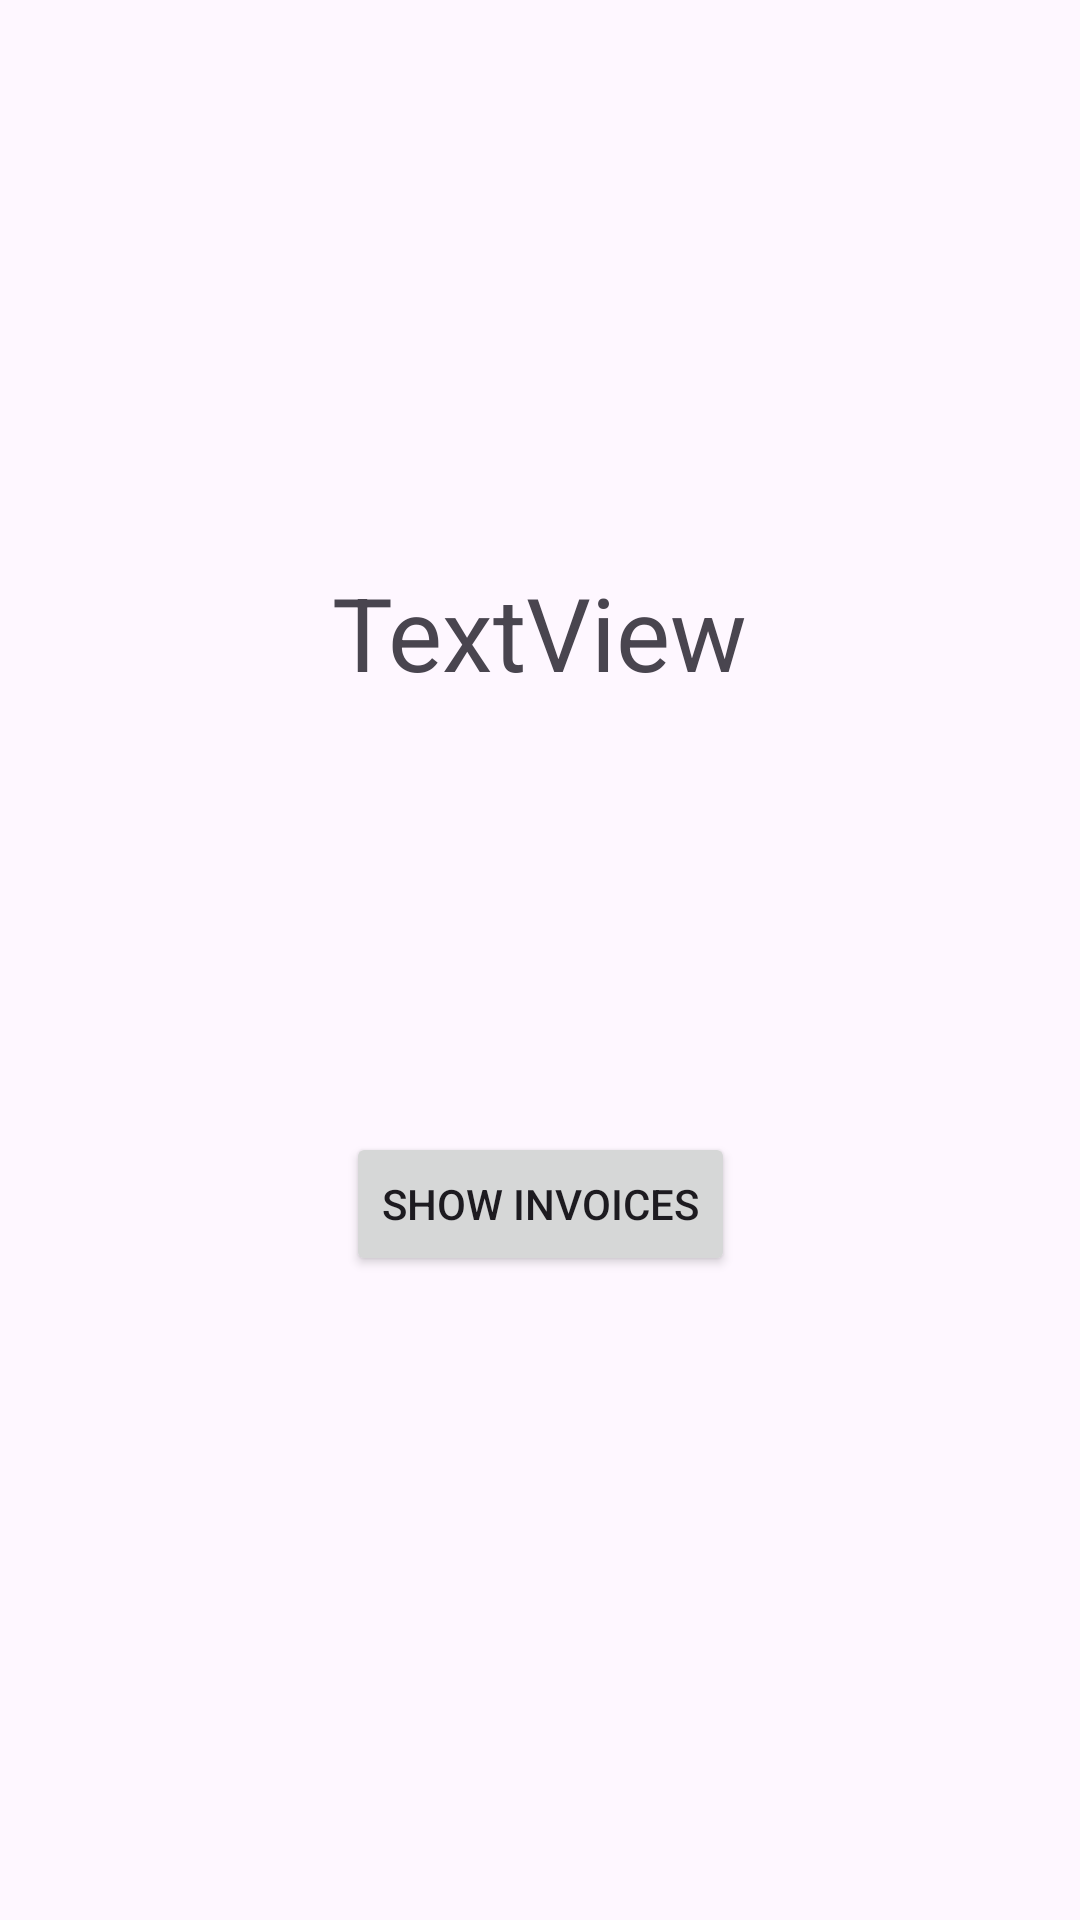

This screen was rendered from an Android layout file. Write that file and the resources it references.
<!-- AndroidManifest.xml: application theme Theme.DatabaseForm -->
<!-- res/layout/activity_retailer_home.xml -->
<?xml version="1.0" encoding="utf-8"?>
<androidx.constraintlayout.widget.ConstraintLayout xmlns:android="http://schemas.android.com/apk/res/android"
    xmlns:app="http://schemas.android.com/apk/res-auto"
    xmlns:tools="http://schemas.android.com/tools"
    android:layout_width="match_parent"
    android:layout_height="match_parent"
    tools:context=".RetailerHomeActivity">

    <TextView
        android:id="@+id/textViewemailShow"
        android:layout_width="wrap_content"
        android:layout_height="wrap_content"
        android:layout_marginTop="188dp"
        android:text="TextView"
        android:textSize="34sp"
        app:layout_constraintEnd_toEndOf="parent"
        app:layout_constraintHorizontal_bias="0.5"
        app:layout_constraintStart_toStartOf="parent"
        app:layout_constraintTop_toTopOf="parent" />

    <Button
        android:id="@+id/buttonshowinvoices"
        android:layout_width="wrap_content"
        android:layout_height="wrap_content"
        android:layout_marginTop="144dp"
        android:text="Show Invoices"
        app:layout_constraintEnd_toEndOf="parent"
        app:layout_constraintHorizontal_bias="0.5"
        app:layout_constraintStart_toStartOf="parent"
        app:layout_constraintTop_toBottomOf="@+id/textViewemailShow" />


</androidx.constraintlayout.widget.ConstraintLayout>
<!-- resources referenced by this layout -->
<resources>
  <style name="Theme.DatabaseForm" parent="Base.Theme.DatabaseForm" />
  <style name="Base.Theme.DatabaseForm" parent="Theme.Material3.DayNight.NoActionBar">
          
          
      </style>
</resources>
